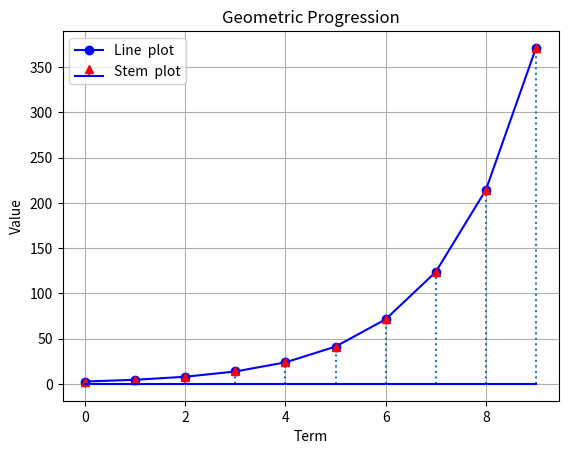

Reproduce this figure in Python.
import matplotlib.pyplot as plt
import math as math
def generate_gp(first_term, common_ratio, num_terms):
    gp_sequence = [first_term * common_ratio**n for n in range(num_terms)]
    return gp_sequence
first_term = math.sqrt(7)
common_ratio = math.sqrt(3)
num_terms = 10
gp_result = generate_gp(first_term, common_ratio, num_terms)
plt.plot(range(0, num_terms), gp_result, marker='o', linestyle='-', color='b',label='Line  plot')
plt.stem(range(0, num_terms), gp_result, markerfmt='r^', linefmt=':', basefmt='b',label='Stem  plot')
plt.title('Geometric Progression')
plt.xlabel('Term')
plt.ylabel('Value')
plt.grid(True)
plt.legend()
plt.show()
